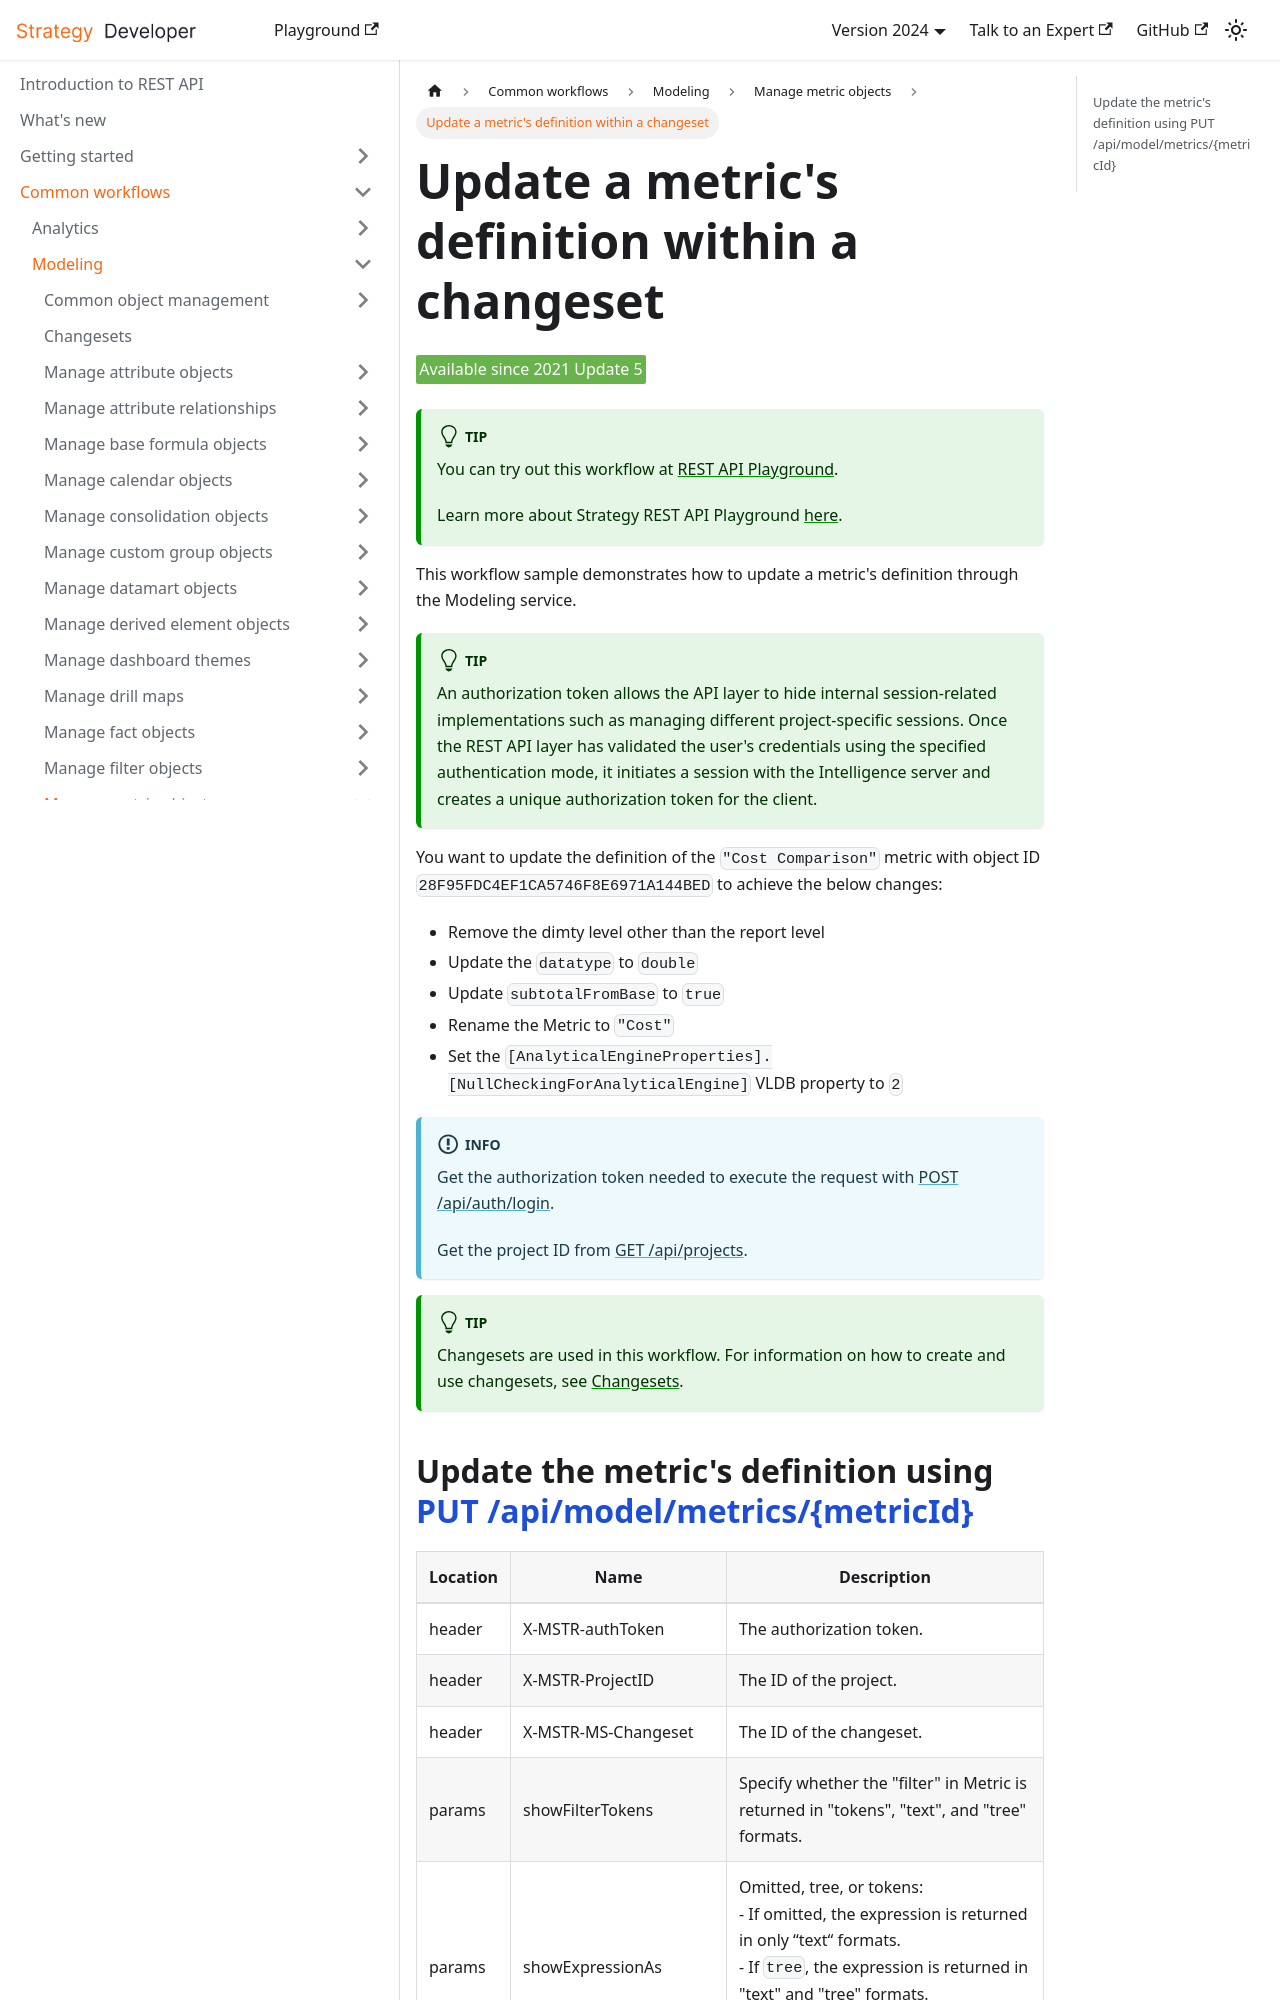

repository: MicroStrategy/rest-api-docs · page: common-workflows/modeling/manage-metric-objects/update-a-metrics-definition-within-a-changeset/index.html · generator: docusaurus

---
title: Update a metric's definition within a changeset
sidebar_label: Update a metric's definition within a changeset
description: This workflow sample demonstrates how to update a metric's definition through the Modeling service.
---

<Available since="2021 Update 5" />

:::tip

You can try out this workflow at [REST API Playground](https://www.postman.com/microstrategysdk/workspace/microstrategy-rest-api/folder/16131298-cd346c9a-019b-401a-9470-6097a5d9b24a?ctx=documentation).

Learn more about Strategy REST API Playground [here](/docs/getting-started/playground.md).

:::

This workflow sample demonstrates how to update a metric's definition through the Modeling service.

:::tip

An authorization token allows the API layer to hide internal session-related implementations such as managing different project-specific sessions. Once the REST API layer has validated the user's credentials using the specified authentication mode, it initiates a session with the Intelligence server and creates a unique authorization token for the client.

:::

You want to update the definition of the `"Cost Comparison"` metric with object ID `28F95FDC4EF1CA5746F8E6971A144BED` to achieve the below changes:

- Remove the dimty level other than the report level
- Update the `datatype` to `double`
- Update `subtotalFromBase` to `true`
- Rename the Metric to `"Cost"`
- Set the `[AnalyticalEngineProperties].[NullCheckingForAnalyticalEngine]` VLDB property to `2`

:::info

Get the authorization token needed to execute the request with [POST /api/auth/login](https://demo.microstrategy.com/MicroStrategyLibrary/api-docs/index.html#/Authentication/postLogin).

Get the project ID from [GET /api/projects](https://demo.microstrategy.com/MicroStrategyLibrary/api-docs/index.html#/Projects/getProjects_1).

:::

:::tip

Changesets are used in this workflow. For information on how to create and use changesets, see [Changesets](/docs/common-workflows/modeling/changesets.md).

:::
